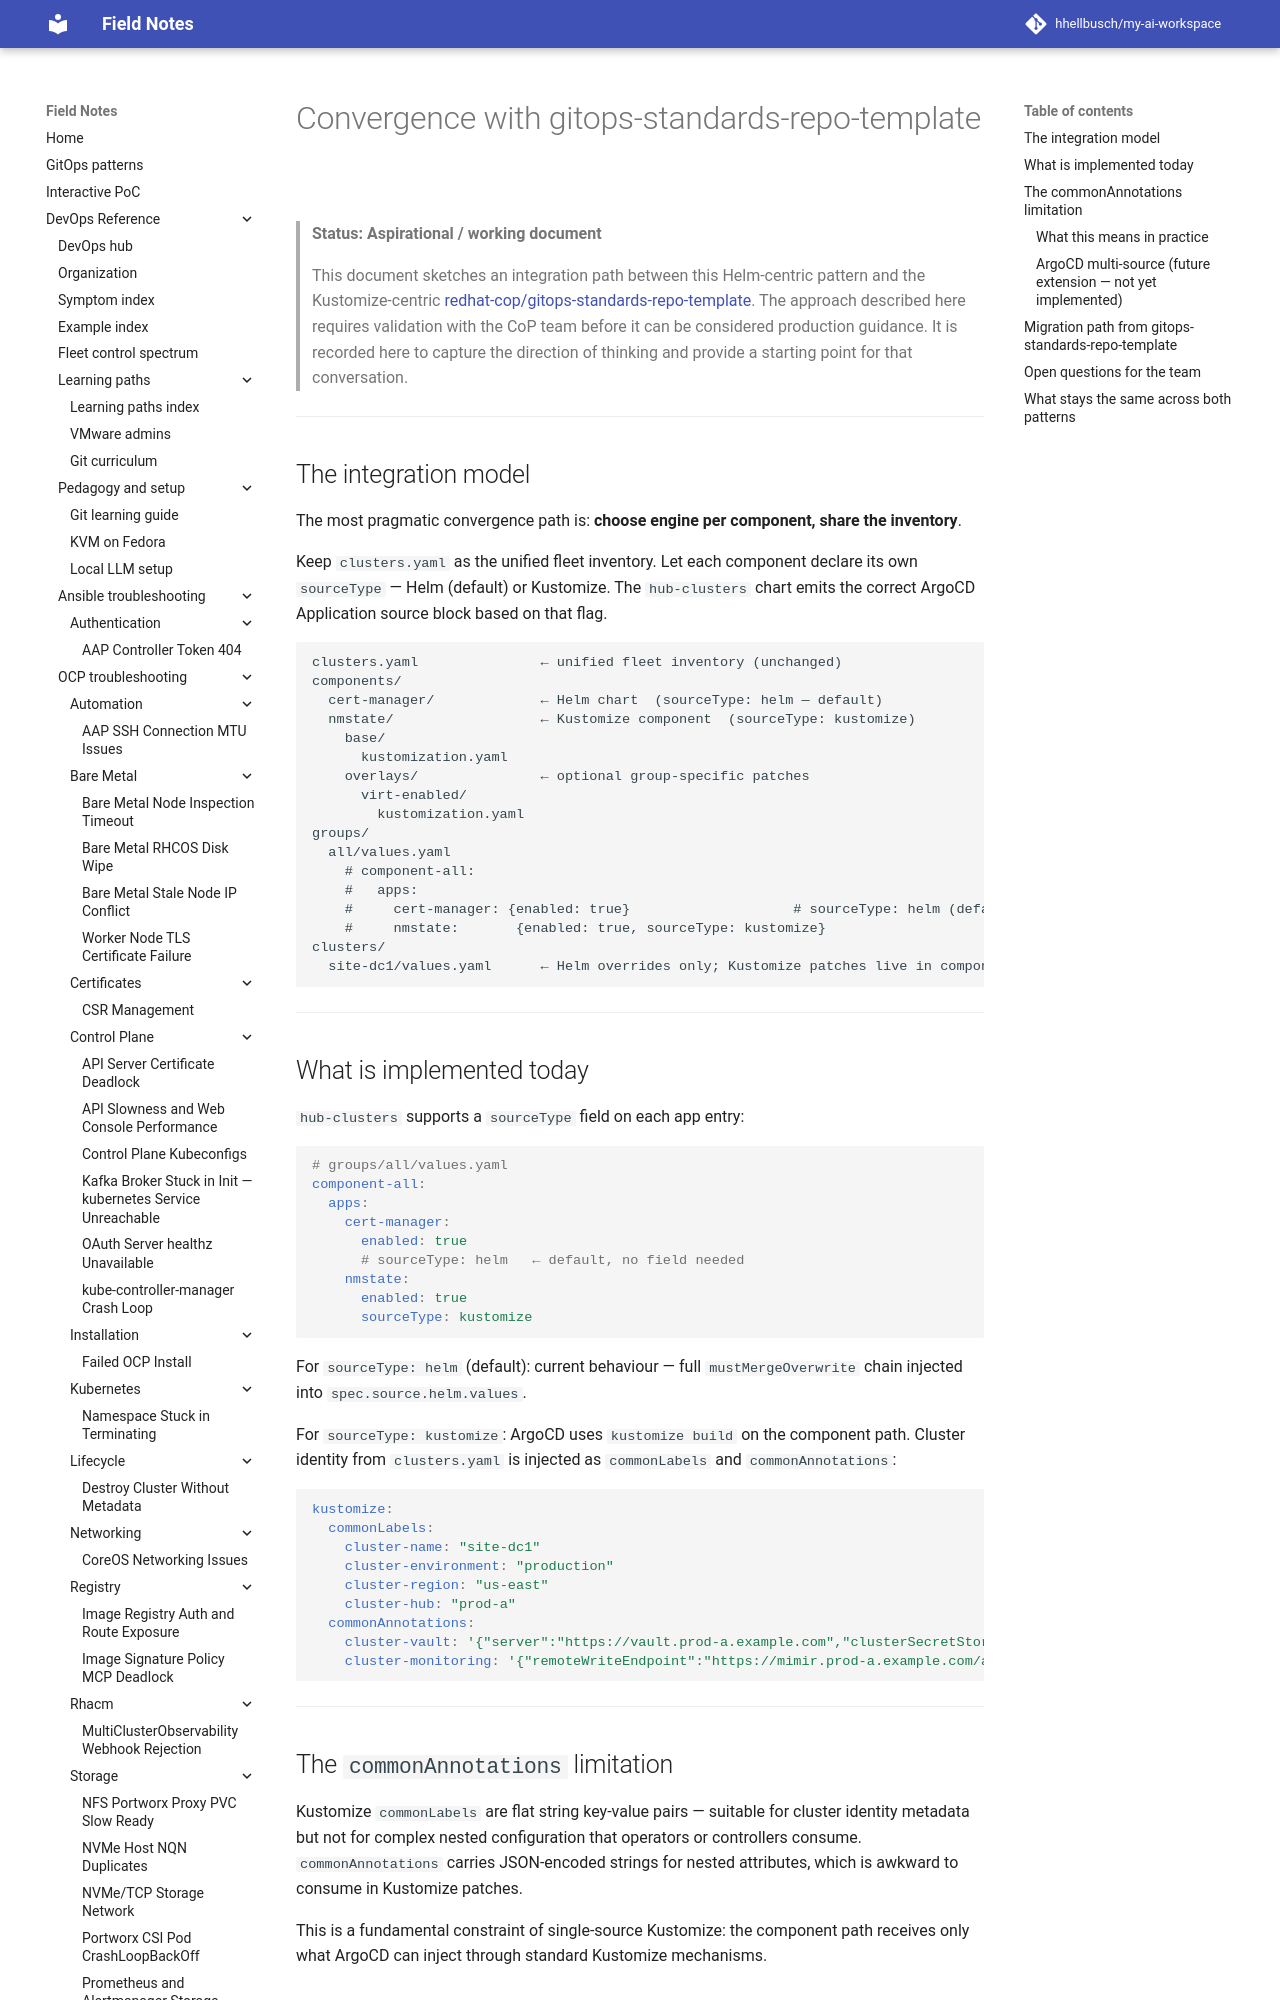

repository: hhellbusch/my-ai-workspace · page: devops/argo/examples/helm-component-pattern/docs/convergence/index.html · generator: mkdocs

---
review:
  status: unreviewed
  notes: "Review block backfilled 2026-07-22. Content predates explicit review metadata."
---

# Convergence with gitops-standards-repo-template

> **Status: Aspirational / working document**
>
> This document sketches an integration path between this Helm-centric pattern and the Kustomize-centric [redhat-cop/gitops-standards-repo-template](https://github.com/redhat-cop/gitops-standards-repo-template). The approach described here requires validation with the CoP team before it can be considered production guidance. It is recorded here to capture the direction of thinking and provide a starting point for that conversation.

---

## The integration model

The most pragmatic convergence path is: **choose engine per component, share the inventory**.

Keep `clusters.yaml` as the unified fleet inventory. Let each component declare its own `sourceType` — Helm (default) or Kustomize. The `hub-clusters` chart emits the correct ArgoCD Application source block based on that flag.

```
clusters.yaml               ← unified fleet inventory (unchanged)
components/
  cert-manager/             ← Helm chart  (sourceType: helm — default)
  nmstate/                  ← Kustomize component  (sourceType: kustomize)
    base/
      kustomization.yaml
    overlays/               ← optional group-specific patches
      virt-enabled/
        kustomization.yaml
groups/
  all/values.yaml
    # component-all:
    #   apps:
    #     cert-manager: {enabled: true}                    # sourceType: helm (default)
    #     nmstate:       {enabled: true, sourceType: kustomize}
clusters/
  site-dc1/values.yaml      ← Helm overrides only; Kustomize patches live in components/
```

---
